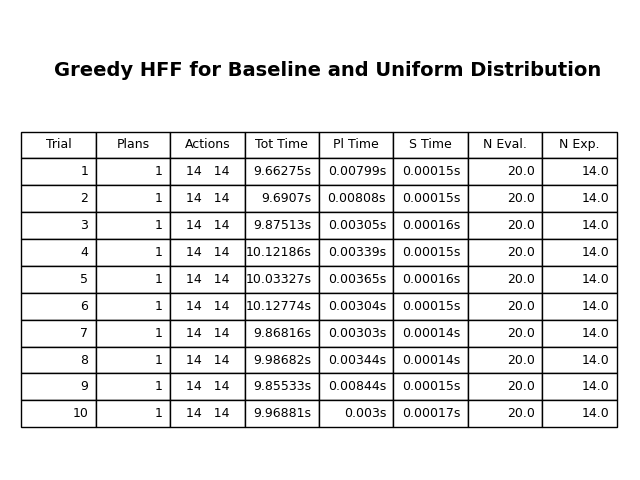

Source data for this figure (header and first rows):
, Trial, Plans, Actions, Actions in Plans, Tot Time, Pl Time, S Time, N Eval., N Exp.
0.25, 3.25, 1.0, 14.0, 14.0, 9.859, 0.003043, 0.00015, 20.0, 14.0
0.5, 5.5, 1.0, 14.0, 14.0, 9.922, 0.003415, 0.00015, 20.0, 14.0
0.75, 7.75, 1.0, 14.0, 14.0, 10.02, 0.006905, 0.0001575, 20.0, 14.0
0.0, 1.0, 1.0, 14.0, 14.0, 9.663, 0.003, 0.00014, 20.0, 14.0
0.0, 10.0, 1.0, 14.0, 14.0, 10.13, 0.00844, 0.00017, 20.0, 14.0
0.0, 5.5, 1.0, 14.0, 14.0, 9.919, 0.004711, 0.000152, 20.0, 14.0
0.0, 3.028, 0.0, 0.0, 0.0, 0.1603, 0.002399, 9.189365834726825e-06, 0.0, 0.0
